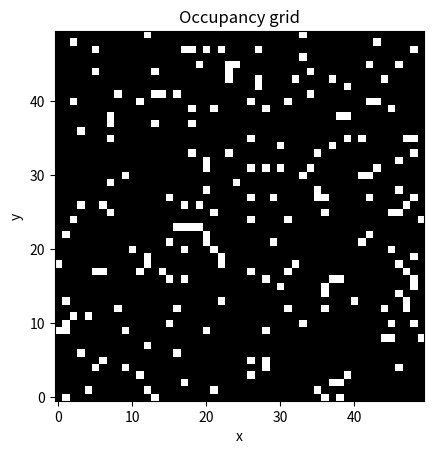

This figure's Python source: (Note: this script raises an exception after producing the figure.)
"""
Occupancy grid mapping demonstration.

Generates a simple 2D occupancy grid with randomly placed obstacles and
visualizes it as a grayscale image.
"""

import numpy as np
import matplotlib.pyplot as plt


GRID_SIZE = 50


def generate_obstacles(grid: np.ndarray, num_obstacles: int = 200) -> None:
    """Randomly mark cells in the grid as occupied.

    Args:
        grid: 2D numpy array representing the occupancy grid (0 = free, 1 = occupied).
        num_obstacles: Number of occupied cells to sample uniformly at random.
    """
    for _ in range(num_obstacles):
        x = np.random.randint(0, GRID_SIZE)
        y = np.random.randint(0, GRID_SIZE)
        grid[x, y] = 1


if __name__ == "__main__":
    grid = np.zeros((GRID_SIZE, GRID_SIZE))

    generate_obstacles(grid)

    plt.imshow(grid, cmap="gray", origin="lower")
    plt.title("Occupancy grid")
    plt.xlabel("x")
    plt.ylabel("y")

    plt.savefig("../assets/occupancy_grid.png")
